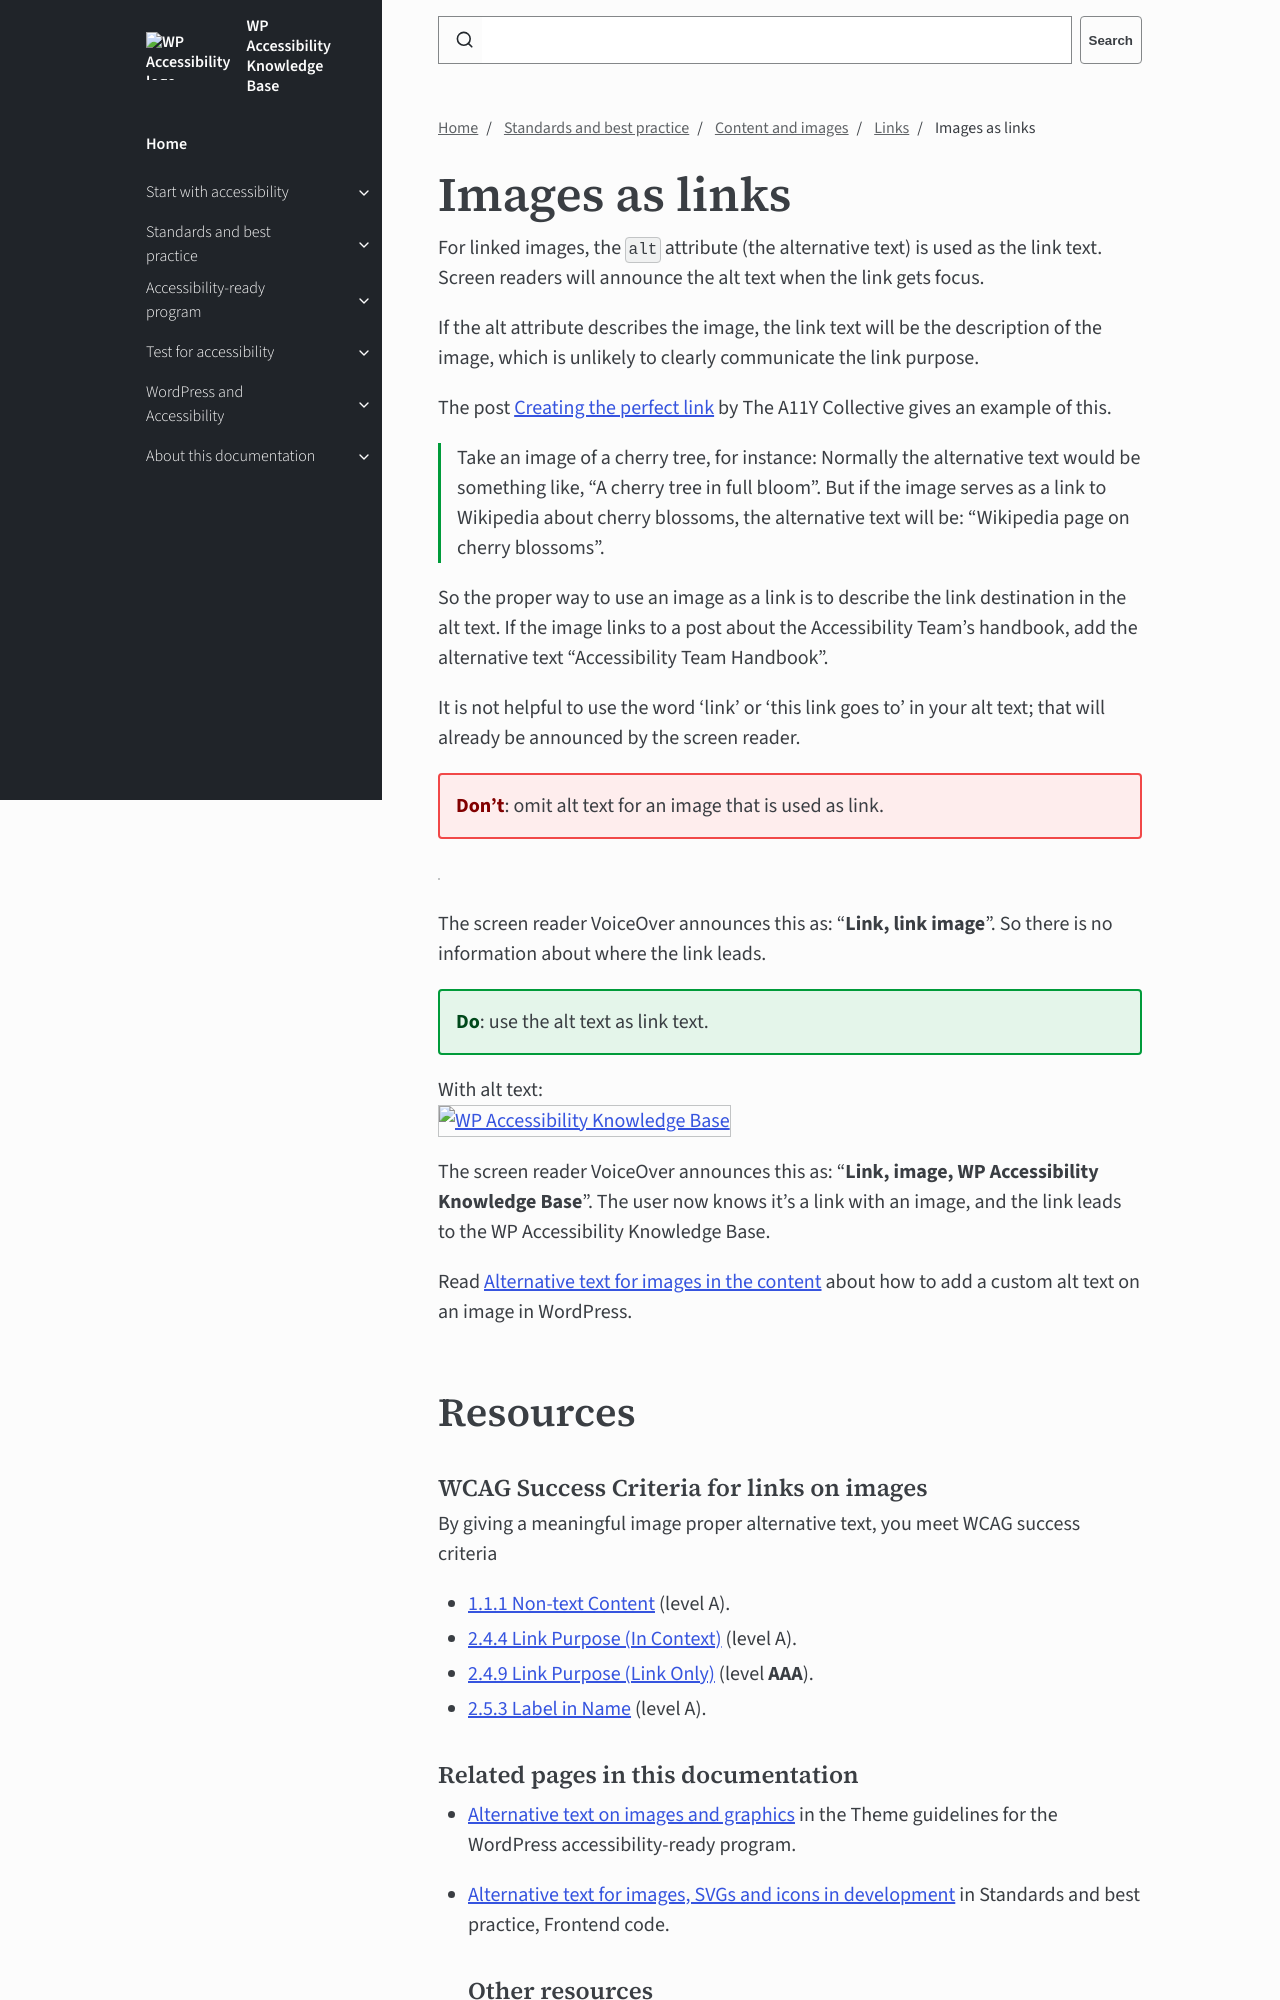

repository: wpaccessibility/wp-a11y-docs · page: pr-preview/pr-432/docs/topics/content/links/link-image/index.html · generator: jekyll

---
title: Images as links
layout: default
parent: Links
description: For linked images, the alt attribute (the alternative text) can be used as the link text.
nav_order: 3
contributors:
  - Joe Dolson
  - Rian Rietveld
---
